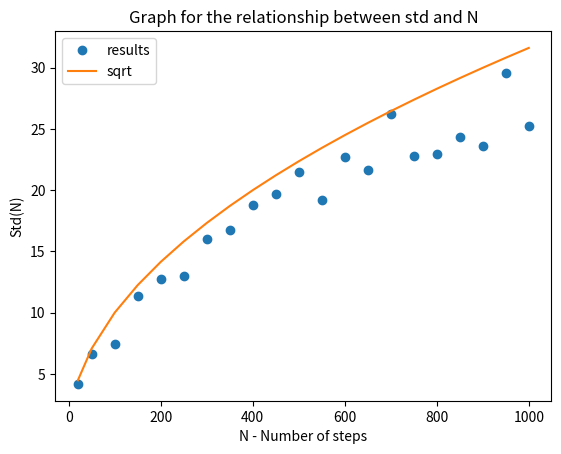

Generate this figure with matplotlib:
import matplotlib.pyplot as plt
import numpy as np
import random
import statistics
import math 

#function to provide the final position of a particle by generating random number between 0 and 1, with given starting point, chance of succes and number of steps
def FinalPosition(distance,p,nb_steps):
    temp = distance
    for i in range(nb_steps):
        step_res = random.uniform(0,1)
        if step_res<p:
            temp+=1
        else:
            temp+=-1
    return temp
#function to generate list of end points, given start point, number steps , iterations , probability
def EndPoint(start_p,nb_steps,iter,p):
    roadVal = [None] * iter
    for i in range(iter):
        roadVal[i] = FinalPosition(start_p,p,nb_steps)
        
    return roadVal

steps = [20,50,100,150,200,250,300,350,400,450,500,550,600,650,700,750,800,850,900,950,1000]
iter = 100
prob = 0.75
start_point = 0
actual_results = [statistics.stdev(EndPoint(start_point,steps[i],iter,prob)) for i in range(len(steps))]
print (actual_results)
assumption_results = [math.sqrt(steps[i]) for i in range(len(steps))]
print (assumption_results)

#plot graphs
plt.plot(steps, actual_results, 'o', label='results')
plt.plot(steps, assumption_results, '-', label='sqrt')
plt.legend()
plt.xlabel('N - Number of steps')
plt.ylabel('Std(N)')
plt.title('Graph for the relationship between std and N')
plt.show()